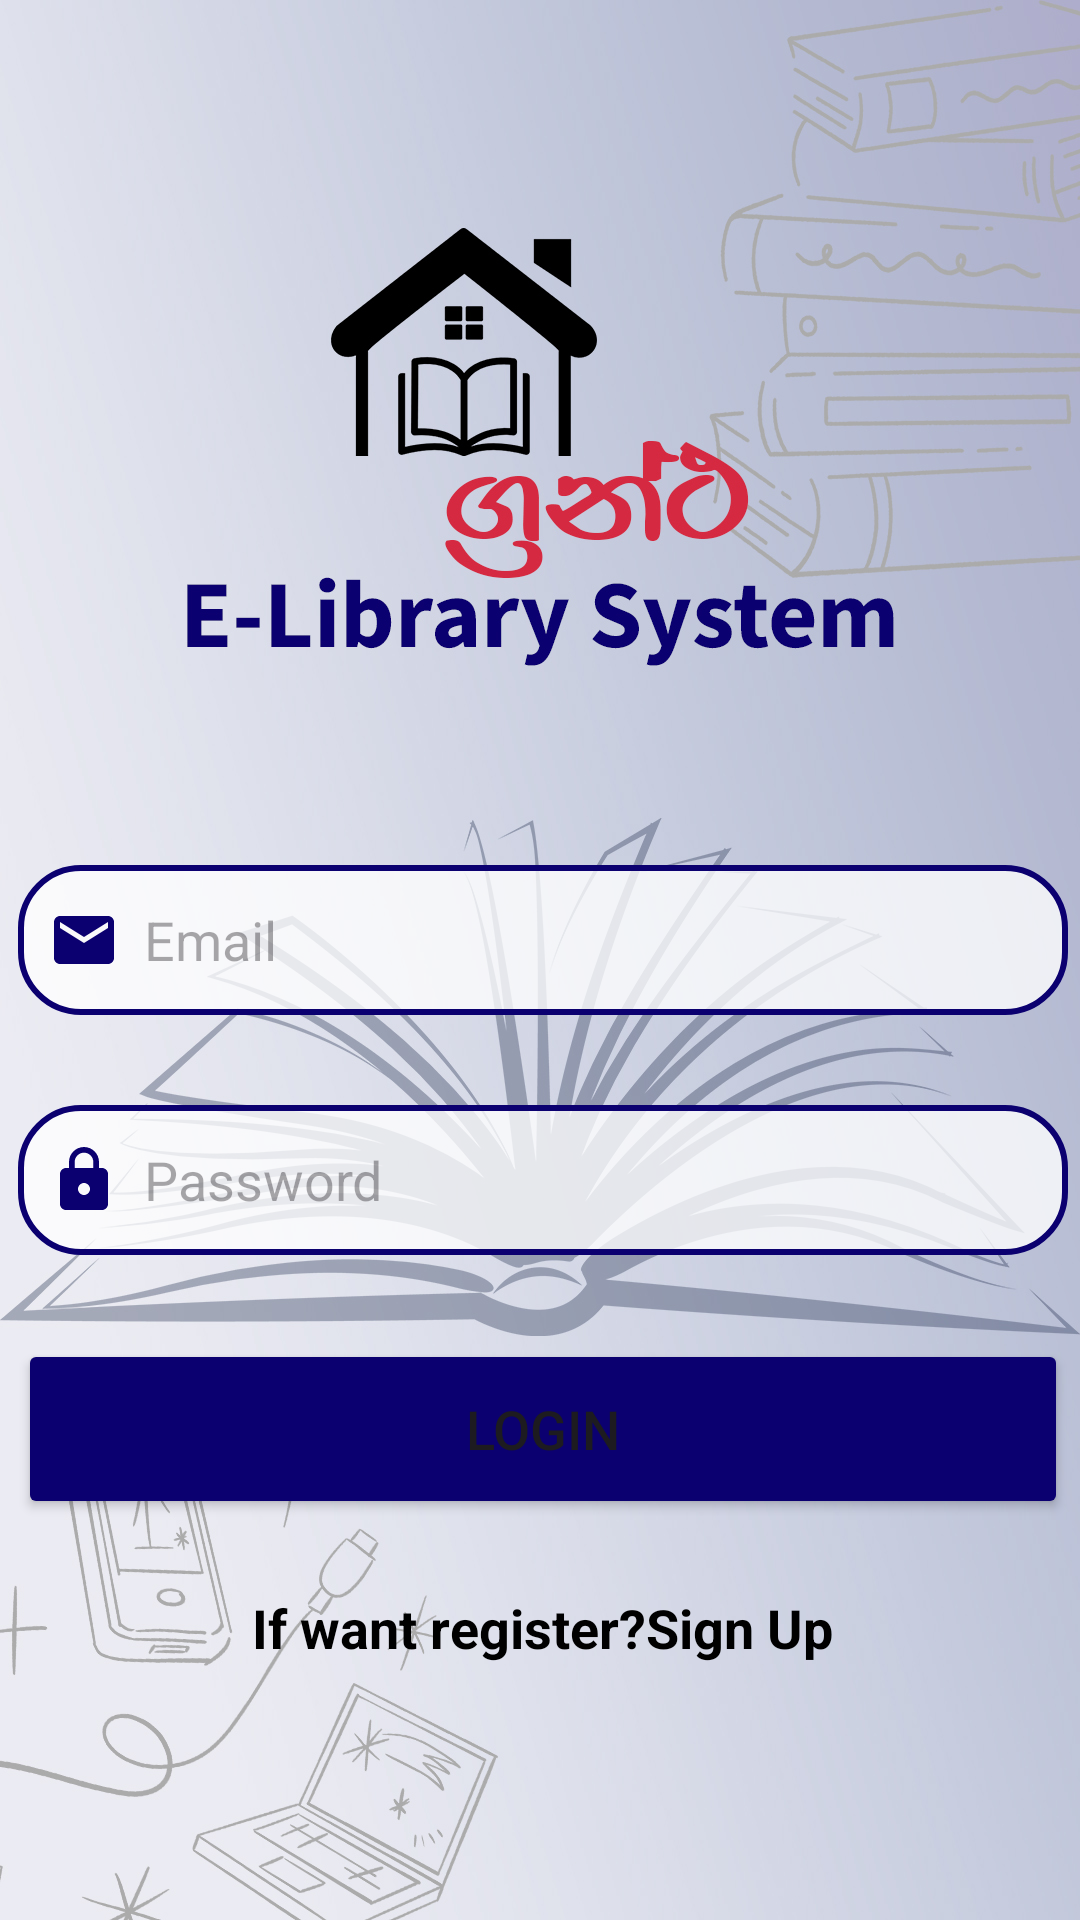

Write the Android layout XML for this screen, with the resource values it uses.
<!-- AndroidManifest.xml: application theme Theme.Grantha -->
<!-- res/layout/activity_login.xml -->
<?xml version="1.0" encoding="utf-8"?>
<androidx.constraintlayout.widget.ConstraintLayout xmlns:android="http://schemas.android.com/apk/res/android"
    xmlns:app="http://schemas.android.com/apk/res-auto"
    xmlns:tools="http://schemas.android.com/tools"
    android:layout_width="match_parent"
    android:layout_height="match_parent"
    android:background="@drawable/librarylogin"
    tools:context=".login">


    <LinearLayout
        android:id="@+id/formLayout"
        android:layout_width="384dp"
        android:layout_height="329dp"
        android:layout_gravity="center"
        android:gravity="center_horizontal"
        android:orientation="vertical"
        app:layout_constraintBottom_toBottomOf="parent"
        app:layout_constraintEnd_toEndOf="parent"
        app:layout_constraintHorizontal_bias="0.481"
        app:layout_constraintStart_toStartOf="parent"
        app:layout_constraintTop_toTopOf="parent"
        app:layout_constraintVertical_bias="0.863"
        tools:ignore="ExtraText,MissingConstraints">


        <EditText
            android:id="@+id/login_email"
            android:layout_width="350dp"
            android:layout_height="50dp"
            android:layout_marginTop="20dp"
            android:background="@drawable/border"
            android:drawableLeft="@drawable/baseline_email_24"
            android:drawablePadding="8dp"
            android:hint="Email"
            android:inputType="textEmailAddress"
            android:padding="10dp" />

        <EditText
            android:id="@+id/login_password"
            android:layout_width="350dp"
            android:layout_height="50dp"
            android:layout_marginTop="30dp"
            android:background="@drawable/border"
            android:drawableLeft="@drawable/baseline_lock_24"
            android:drawablePadding="8dp"
            android:hint="Password"
            android:inputType="textPassword"
            android:padding="10dp" />


        <Button
            android:id="@+id/login_button"
            android:layout_width="350dp"
            android:layout_height="60dp"
            android:layout_marginTop="28dp"
            android:backgroundTint="@color/blue"
            android:text="Login"
            android:textSize="18sp"
            app:cornerRadius="30dp" />

        <TextView
            android:id="@+id/signupRedirectText"
            android:layout_width="wrap_content"
            android:layout_height="wrap_content"
            android:layout_gravity="center"
            android:layout_marginTop="14dp"
            android:padding="10dp"
            android:text="If want register?Sign Up"
            android:textColor="@color/black"
            android:textSize="18sp"
            android:textStyle="bold" />


    </LinearLayout>



</androidx.constraintlayout.widget.ConstraintLayout>
<!-- resources referenced by this layout -->
<resources>
  <color name="black">#FF000000</color>
  <color name="blue">#0b0070</color>
  <!-- drawable baseline_email_24 (drawable) -->
  <vector android:height="24dp" android:tint="#0b0070"
      android:viewportHeight="24" android:viewportWidth="24"
      android:width="24dp" xmlns:android="http://schemas.android.com/apk/res/android">
      <path android:fillColor="#0b0070" android:pathData="M20,4L4,4c-1.1,0 -1.99,0.9 -1.99,2L2,18c0,1.1 0.9,2 2,2h16c1.1,0 2,-0.9 2,-2L22,6c0,-1.1 -0.9,-2 -2,-2zM20,8l-8,5 -8,-5L4,6l8,5 8,-5v2z"/>
  </vector>
  <!-- drawable baseline_lock_24 (drawable) -->
  <vector android:height="24dp" android:tint="#0b0070"
      android:viewportHeight="24" android:viewportWidth="24"
      android:width="24dp" xmlns:android="http://schemas.android.com/apk/res/android">
      <path android:fillColor="#0b0070" android:pathData="M18,8h-1L17,6c0,-2.76 -2.24,-5 -5,-5S7,3.24 7,6v2L6,8c-1.1,0 -2,0.9 -2,2v10c0,1.1 0.9,2 2,2h12c1.1,0 2,-0.9 2,-2L20,10c0,-1.1 -0.9,-2 -2,-2zM12,17c-1.1,0 -2,-0.9 -2,-2s0.9,-2 2,-2 2,0.9 2,2 -0.9,2 -2,2zM15.1,8L8.9,8L8.9,6c0,-1.71 1.39,-3.1 3.1,-3.1 1.71,0 3.1,1.39 3.1,3.1v2z"/>
  </vector>
  <!-- drawable border (drawable) -->
  <?xml version="1.0" encoding="utf-8"?>
  <shape xmlns:android="http://schemas.android.com/apk/res/android"
      android:shape="rectangle">
  
  
      <corners
          android:radius="20dp"/>
  
      <stroke
          android:color="@color/blue"
          android:width="2dp"/>
  
      <solid
          android:color="#C3FFFFFF"/>
  </shape>
  <!-- drawable librarylogin: jpg bitmap (drawable, 416634 bytes) -->
  <style name="Theme.Grantha" parent="Base.Theme.Grantha" />
  <style name="Base.Theme.Grantha" parent="Theme.Material3.DayNight.NoActionBar">
          
          
      </style>
</resources>
